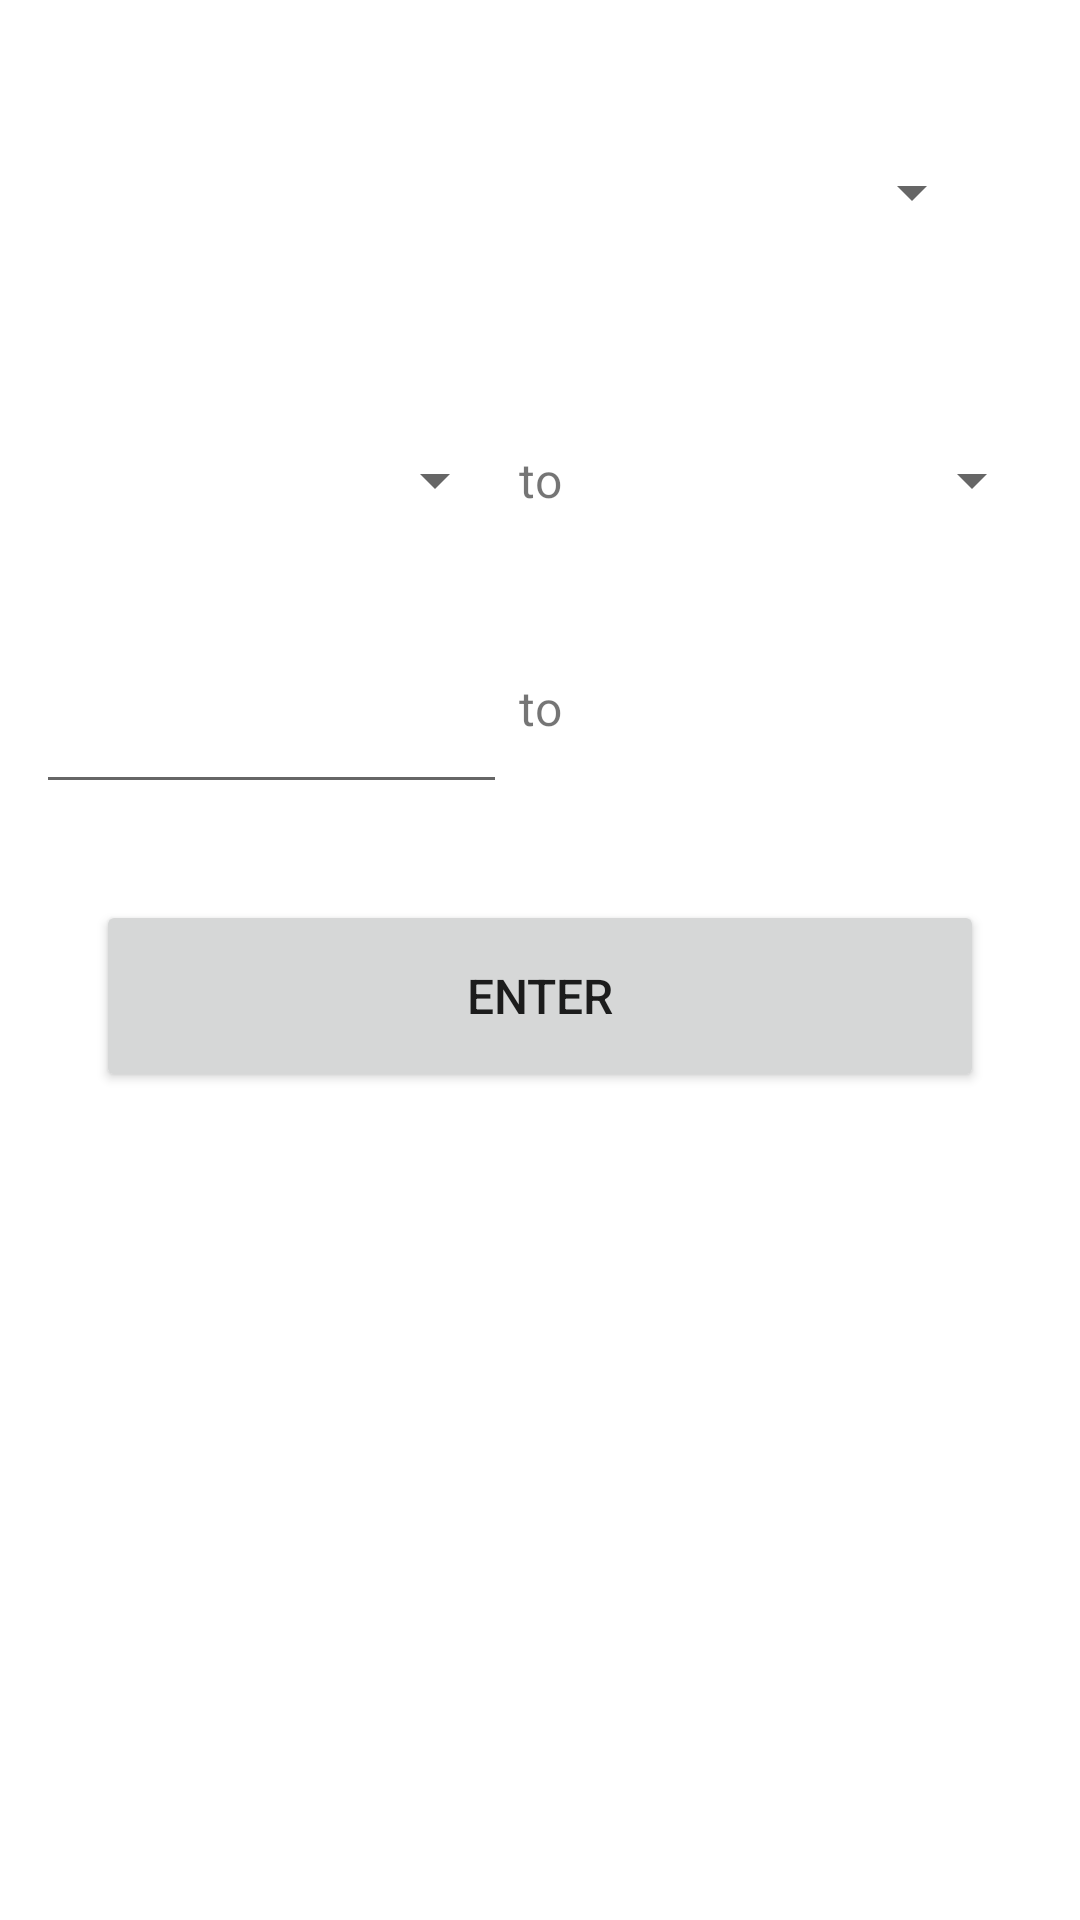

Write the Android layout XML for this screen, with the resource values it uses.
<!-- AndroidManifest.xml: application theme AppTheme -->
<!-- res/layout/activity_unitconverter.xml -->
<?xml version="1.0" encoding="utf-8"?>
<androidx.constraintlayout.widget.ConstraintLayout
    xmlns:android="http://schemas.android.com/apk/res/android"
    xmlns:app="http://schemas.android.com/apk/res-auto"
    xmlns:tools="http://schemas.android.com/tools"
    android:layout_width="match_parent"
    android:layout_height="match_parent">

    <Spinner
        android:id="@+id/converting"
        android:layout_width="0dp"
        android:layout_height="@dimen/btn_height"
        android:layout_marginStart="@dimen/gapToEdge"
        android:layout_marginTop="@dimen/gapToEdge"
        android:layout_marginEnd="@dimen/gapToEdge"
        app:layout_constraintEnd_toEndOf="parent"
        app:layout_constraintStart_toStartOf="parent"
        app:layout_constraintTop_toTopOf="parent" />


    <androidx.constraintlayout.widget.ConstraintLayout
        android:id="@+id/constraintLayout2"
        android:layout_width="0dp"
        android:layout_height="wrap_content"
        android:layout_marginStart="@dimen/btn_calcGap"
        android:layout_marginTop="@dimen/gapToEdge"
        android:layout_marginEnd="@dimen/btn_calcGap"
        app:layout_constraintEnd_toEndOf="parent"
        app:layout_constraintStart_toStartOf="parent"
        app:layout_constraintTop_toBottomOf="@+id/converting">

        <Spinner
            android:id="@+id/spinnerFrom"
            android:layout_width="0dp"
            android:layout_height="@dimen/btn_height"
            android:layout_marginBottom="@dimen/btn_calcGap"
            app:layout_constraintBottom_toTopOf="@+id/inputField"
            app:layout_constraintEnd_toEndOf="@+id/inputField"
            app:layout_constraintStart_toStartOf="parent" />

        <TextView
            android:id="@+id/textView4"
            android:layout_width="0dp"
            android:layout_height="0dp"
            android:gravity="center"
            android:text=" to "
            app:layout_constraintBottom_toBottomOf="@+id/spinnerFrom"
            app:layout_constraintEnd_toEndOf="@+id/textView3"
            app:layout_constraintStart_toStartOf="@+id/textView3"
            app:layout_constraintTop_toTopOf="@+id/spinnerFrom" />

        <Spinner
            android:id="@+id/spinnerTo"
            android:layout_width="0dp"
            android:layout_height="0dp"
            app:layout_constraintBottom_toBottomOf="@+id/textView4"
            app:layout_constraintEnd_toEndOf="parent"
            app:layout_constraintStart_toStartOf="@+id/outputUnit"
            app:layout_constraintTop_toTopOf="@+id/textView4" />

        <EditText
            android:id="@+id/inputField"
            android:layout_width="0dp"
            android:layout_height="64dp"
            android:gravity="center"
            android:inputType="numberDecimal"
            app:layout_constraintBottom_toBottomOf="parent"
            app:layout_constraintEnd_toStartOf="@+id/textView3"
            app:layout_constraintStart_toStartOf="parent" />

        <TextView
            android:id="@+id/textView3"
            android:layout_width="wrap_content"
            android:layout_height="0dp"
            android:gravity="center"
            android:text=" to "
            app:layout_constraintBottom_toBottomOf="parent"
            app:layout_constraintEnd_toEndOf="parent"
            app:layout_constraintStart_toStartOf="parent"
            app:layout_constraintTop_toTopOf="@+id/inputField"/>

        <TextView
            android:id="@+id/outputUnit"
            android:layout_width="0dp"
            android:layout_height="0dp"
            android:gravity="center"
            app:layout_constraintBottom_toBottomOf="parent"
            app:layout_constraintEnd_toEndOf="parent"
            app:layout_constraintStart_toEndOf="@+id/textView3"
            app:layout_constraintTop_toTopOf="@+id/textView3" />

    </androidx.constraintlayout.widget.ConstraintLayout>

    <Button
        android:id="@+id/btn_enter"
        android:layout_width="0dp"
        android:layout_height="@dimen/btn_height"
        android:layout_marginStart="32dp"
        android:layout_marginTop="32dp"
        android:layout_marginEnd="32dp"
        android:text="@string/enterUnit"
        app:layout_constraintEnd_toEndOf="parent"
        app:layout_constraintStart_toStartOf="parent"
        app:layout_constraintTop_toBottomOf="@+id/constraintLayout2" />


</androidx.constraintlayout.widget.ConstraintLayout>
<!-- resources referenced by this layout -->
<resources>
  <dimen name="btn_calcGap">12dp</dimen>
  <dimen name="btn_height">64dp</dimen>
  <dimen name="gapToEdge">32dp</dimen>
  <string name="enterUnit">Enter</string>
  <style name="AppTheme" parent="Theme.MaterialComponents.Light.DarkActionBar">
          
          <item name="colorPrimary">#6f42f5</item>
          <item name="colorPrimaryDark">#390dbd</item>
          <item name="colorAccent">#7f0dbd</item>
          <item name="android:textSize">@dimen/textSize</item>
      </style>
  <dimen name="textSize">16sp</dimen>
</resources>
